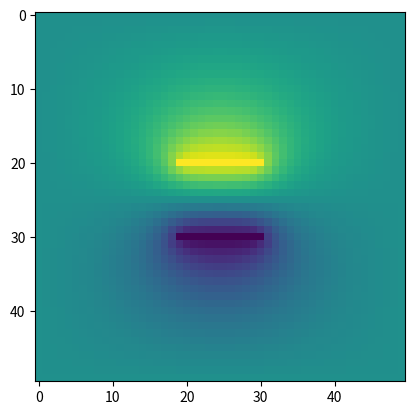

Reproduce this figure in Python.
# -*- coding: utf-8 -*-
"""
Created on Tue Oct 29 13:40:29 2019

@author: huynhlam
"""
#%%
# Solve Laplace equation (△ ϕ = 0) in 2D.
# Assume that the boundary is square with some constant boundary condition on it (ϕ = ϕ_0).
# Consider following setups:
# A smaller square inside the boundary that has a constant potential on its surface (ϕ = ϕ_i).
# Two parallel plates inside the boundary (not touching the boundary) that have some constant potential on them (ϕ_+, ϕ_−).
# Compute the potential everywhere inside the boundary and plot your result.
#%%
# Import libraries
import numpy as np #math library
import matplotlib.pyplot as plt # Plotting library

#%%
def box(x_dim,y_dim,plate1_x,plate2_x,phi_p,phi_m,Niterations):
    # Array to save the time evolution of the solutions
    evolve = np.zeros((x_dim, y_dim,Niterations))
    # Set the values at the boundary
    evolve[0,:,0] = 0
    evolve[x_dim-1,:,0] = 0
    evolve[:,0,0] = 0
    evolve[:,y_dim-1,0] = 0
    # Set potentials of the plates
    for i in range(int(y_dim/4)):
        evolve[plate1_x,int(y_dim/2)-int(y_dim/8)+i,0] = phi_p
        evolve[plate2_x,int(y_dim/2)-int(y_dim/8)+i,0] = phi_m
    # Go to each point in the region defined by the boundary and change the its value to be the average value of its neighbors
    for t in range(1,Niterations):
        print(t/Niterations*100,'%')
        for i in range(1,x_dim-1):
            for j in range(1,y_dim-1):
                #Checking indexes
                if (i == plate1_x or i == plate2_x) and j > int(y_dim/2)-int(y_dim/8)-1 and j < int(y_dim/2)-int(y_dim/8)+int(y_dim/4):
#                    print(i,j)
                    evolve[i,j,t] = evolve[i,j,t-1]
                else:
                    for m in range(3):
                        for n in range(3):
                            if m != 1 or n!=1:
                                evolve[i,j,t] = evolve[i,j,t] + evolve[i+m-1,j+n-1,t-1]
#                                if i==5:
#                                    print(i,j,m,n,evolve[i,j,t])
                    evolve[i,j,t] = evolve[i,j,t]/8
#                if (i!= plate1_x and i != plate2_x) or j < int(y_dim/2)-int(y_dim/8) or j > int(y_dim/2)-int(y_dim/8)+int(y_dim/4):
#                    for m in range(3):
#                        for n in range(3):
#                            if m != 1 or n!=1:
#                                evolve[i,j,t] = evolve[i,j,t] + evolve[i+m-1,j+n-1,t-1]
#                    evolve[i,j,t] = evolve[i,j,t]/8
#                else:
#                    evolve[i,j,t] = evolve[i,j,t-1]
#    error = np.zeros(Niterations)                
#    for t in range(1,Niterations):
#        error[t] = sum(sum(evolve[:,:,t]-evolve[:,:,t-1])
    return evolve

# Input parameters
x_dim = 50
y_dim = 50
plate1_x = 20
plate2_x = 30
phi_p = 1
phi_m = -1
Niterations = 250
# Calculation
evolve = box(x_dim, y_dim, plate1_x, plate2_x, phi_p, phi_m,Niterations)
#Plot
plt.imshow(evolve[:,:,Niterations-1])
#  